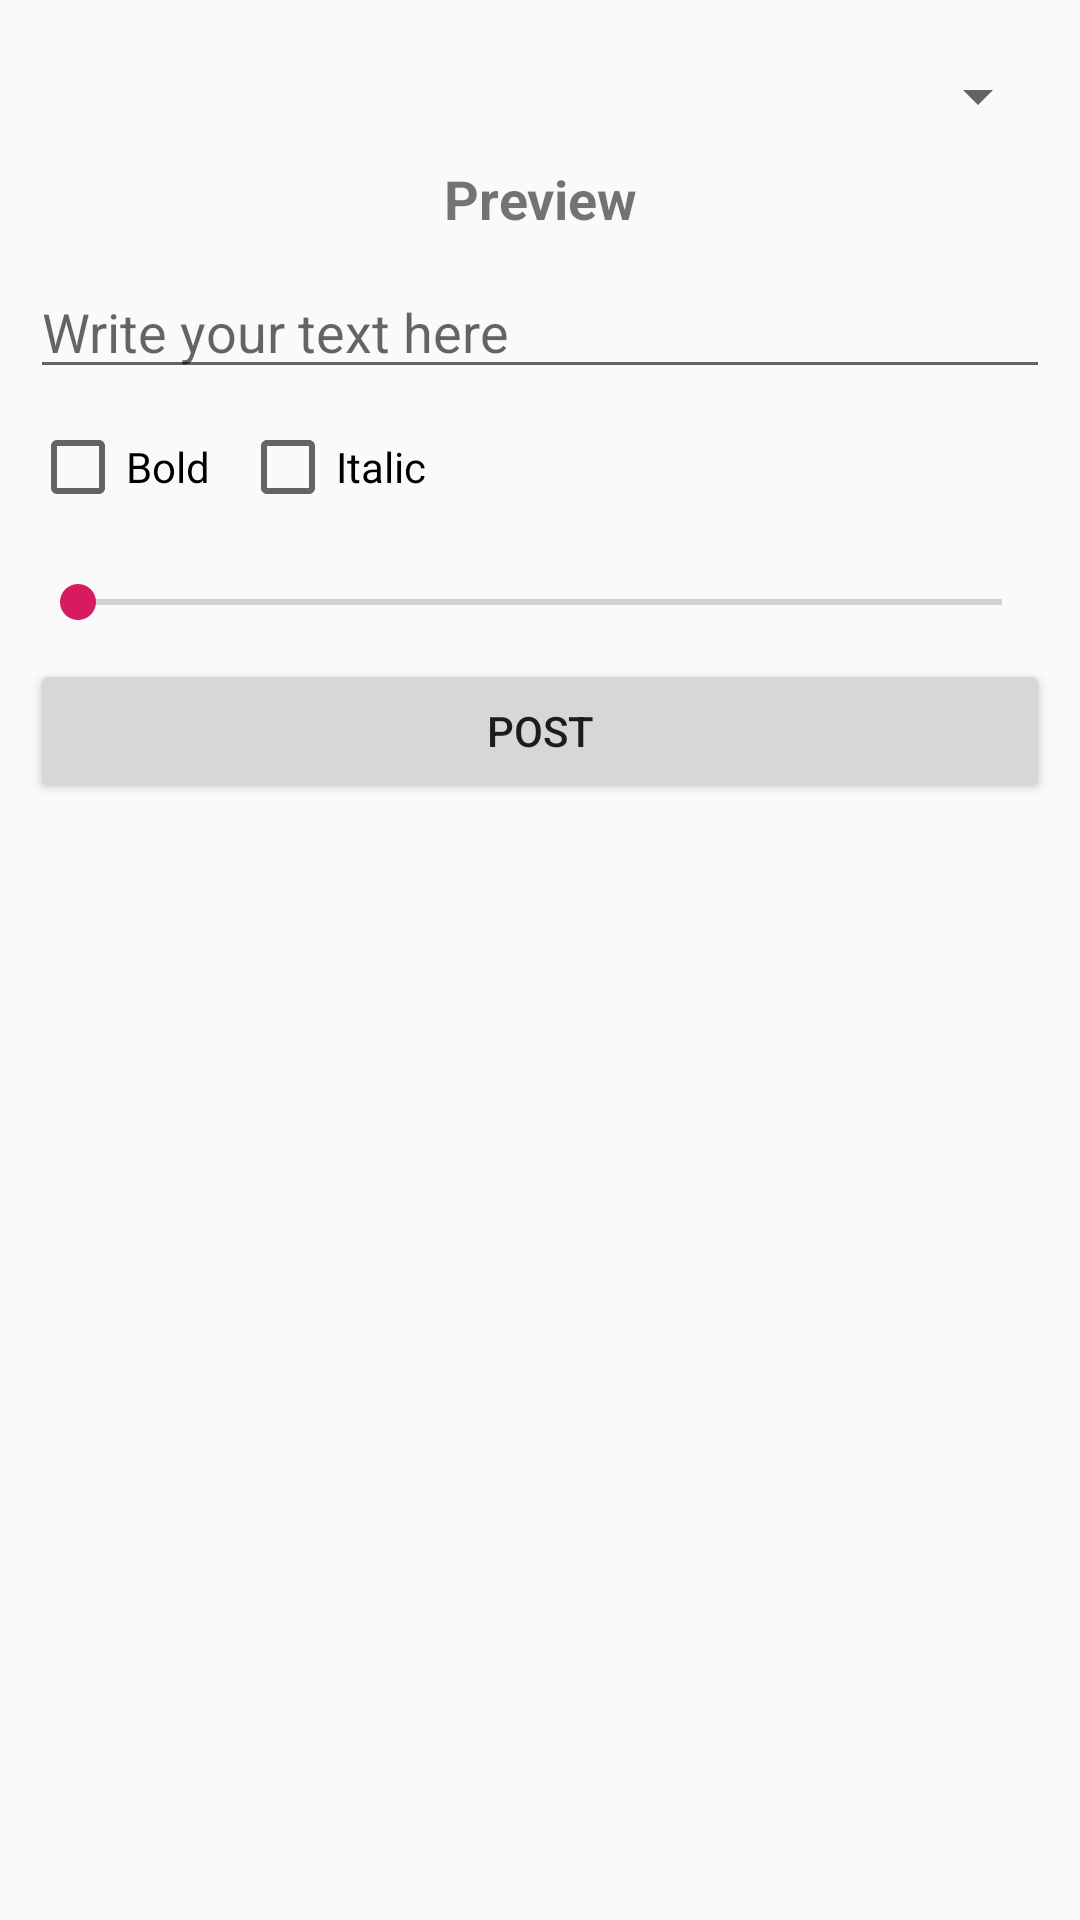

Here is an Android app screen rendered from its layout file. Give the layout XML and the strings, colors and styles it references.
<!-- AndroidManifest.xml: application theme AppTheme -->
<!-- res/layout/activity_main.xml -->
<?xml version="1.0" encoding="utf-8"?>
<LinearLayout xmlns:android="http://schemas.android.com/apk/res/android"
    xmlns:app="http://schemas.android.com/apk/res-auto"
    xmlns:tools="http://schemas.android.com/tools"
    android:layout_width="match_parent"
    android:layout_height="match_parent"
    android:orientation="vertical"
    tools:context=".MainActivity"
    android:id="@+id/LinearLayout"
    android:padding="10dp">

    <Spinner
        android:id="@+id/spinner"
        android:layout_width="match_parent"
        android:layout_height="wrap_content"
        android:layout_marginBottom="10dp"
        android:layout_marginTop="10dp"
        app:layout_constraintEnd_toEndOf="parent" />

    <TextView
        android:id="@+id/textView"
        android:layout_width="match_parent"
        android:layout_height="wrap_content"
        android:text="@string/preview"
        android:textAlignment="center"
        android:textSize="18sp"
        android:textStyle="bold"
        android:layout_marginBottom="10dp"/>

    <EditText
        android:id="@+id/editText"
        android:layout_width="match_parent"
        android:layout_height="wrap_content"
        android:inputType="textPersonName"
        android:hint="@string/ed_hint_text"
        app:layout_constraintStart_toStartOf="parent"
        app:layout_constraintTop_toTopOf="parent"
        android:layout_marginBottom="10dp"/>

    <LinearLayout
        android:layout_width="match_parent"
        android:layout_height="wrap_content"
        android:orientation="horizontal"
        android:layout_marginBottom="10dp">
        <CheckBox
            android:layout_marginRight="10dp"
            android:id="@+id/checkBox"
            android:layout_width="wrap_content"
            android:layout_height="wrap_content"
            android:text="@string/bold"
            android:layout_marginBottom="10dp"/>

        <CheckBox
            android:id="@+id/checkBox2"
            android:layout_width="wrap_content"
            android:layout_height="wrap_content"
            android:text="@string/italic" />
    </LinearLayout>

    <SeekBar
        android:id="@+id/seekBar"
        android:layout_width="match_parent"
        android:layout_height="wrap_content" />

    <Button
        android:id="@+id/button"
        android:layout_width="match_parent"
        android:layout_height="wrap_content"
        android:layout_marginTop="10dp"
        android:layout_marginBottom="10dp"
        android:text="@string/post" />

    <TextView
        android:textColor="@android:color/darker_gray"
        android:layout_marginTop="20dp"
        android:textAlignment="center"
        android:id="@+id/post_request_response"
        android:layout_width="match_parent"
        android:layout_height="wrap_content"
        />
</LinearLayout>
<!-- resources referenced by this layout -->
<resources>
  <string name="bold">Bold</string>
  <string name="ed_hint_text">Write your text here</string>
  <string name="italic">Italic</string>
  <string name="post">Post</string>
  <string name="preview">Preview</string>
  <style name="AppTheme" parent="Theme.AppCompat.Light.DarkActionBar">
          
          <item name="colorPrimary">@color/colorPrimary</item>
          <item name="colorPrimaryDark">@color/colorPrimaryDark</item>
          <item name="colorAccent">@color/colorAccent</item>
      </style>
  <color name="colorPrimary">#008577</color>
  <color name="colorPrimaryDark">#00574B</color>
  <color name="colorAccent">#D81B60</color>
</resources>
